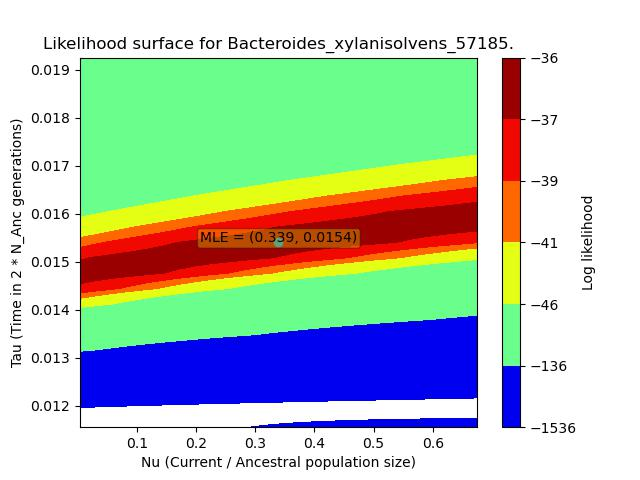

Data behind this chart, as committed beside it:
, X, Y, Z
0, 0.00339, 0.01155, -2348
1, 0.00339, 0.01187, -2283
2, 0.00339, 0.01219, -2214
3, 0.00339, 0.01251, -2142
4, 0.00339, 0.01283, -2067
5, 0.00339, 0.01315, -1989
6, 0.00339, 0.01348, -1907
7, 0.00339, 0.0138, -1823
8, 0.00339, 0.01412, -1737
9, 0.00339, 0.01444, -1648
10, 0.00339, 0.01476, -1558
11, 0.00339, 0.01508, -1467
12, 0.00339, 0.0154, -1376
13, 0.00339, 0.01572, -1284
14, 0.00339, 0.01604, -1193
15, 0.00339, 0.01636, -1103
16, 0.00339, 0.01668, -1015
17, 0.00339, 0.017, -928.4
18, 0.00339, 0.01733, -845
19, 0.00339, 0.01765, -764.9
20, 0.00339, 0.01797, -688.4
21, 0.00339, 0.01829, -616.1
22, 0.00339, 0.01861, -548.1
23, 0.00339, 0.01893, -484.8
24, 0.00339, 0.01925, -426.3
25, 0.03136, 0.01155, -1812
26, 0.03136, 0.01187, -1850
27, 0.03136, 0.01219, -1886
28, 0.03136, 0.01251, -1921
29, 0.03136, 0.01283, -1954
30, 0.03136, 0.01315, -1986
31, 0.03136, 0.01348, -2016
32, 0.03136, 0.0138, -2045
33, 0.03136, 0.01412, -2072
34, 0.03136, 0.01444, -2098
35, 0.03136, 0.01476, -2123
36, 0.03136, 0.01508, -2146
37, 0.03136, 0.0154, -2169
38, 0.03136, 0.01572, -2190
39, 0.03136, 0.01604, -2210
40, 0.03136, 0.01636, -2228
41, 0.03136, 0.01668, -2246
42, 0.03136, 0.017, -2263
43, 0.03136, 0.01733, -2279
44, 0.03136, 0.01765, -2293
45, 0.03136, 0.01797, -2307
46, 0.03136, 0.01829, -2320
47, 0.03136, 0.01861, -2332
48, 0.03136, 0.01893, -2344
49, 0.03136, 0.01925, -2354
50, 0.05933, 0.01155, -821.1
51, 0.05933, 0.01187, -851.6
52, 0.05933, 0.01219, -882
53, 0.05933, 0.01251, -911.9
54, 0.05933, 0.01283, -941.5
55, 0.05933, 0.01315, -970.8
56, 0.05933, 0.01348, -999.6
57, 0.05933, 0.0138, -1028
58, 0.05933, 0.01412, -1056
59, 0.05933, 0.01444, -1084
... 565 more rows
